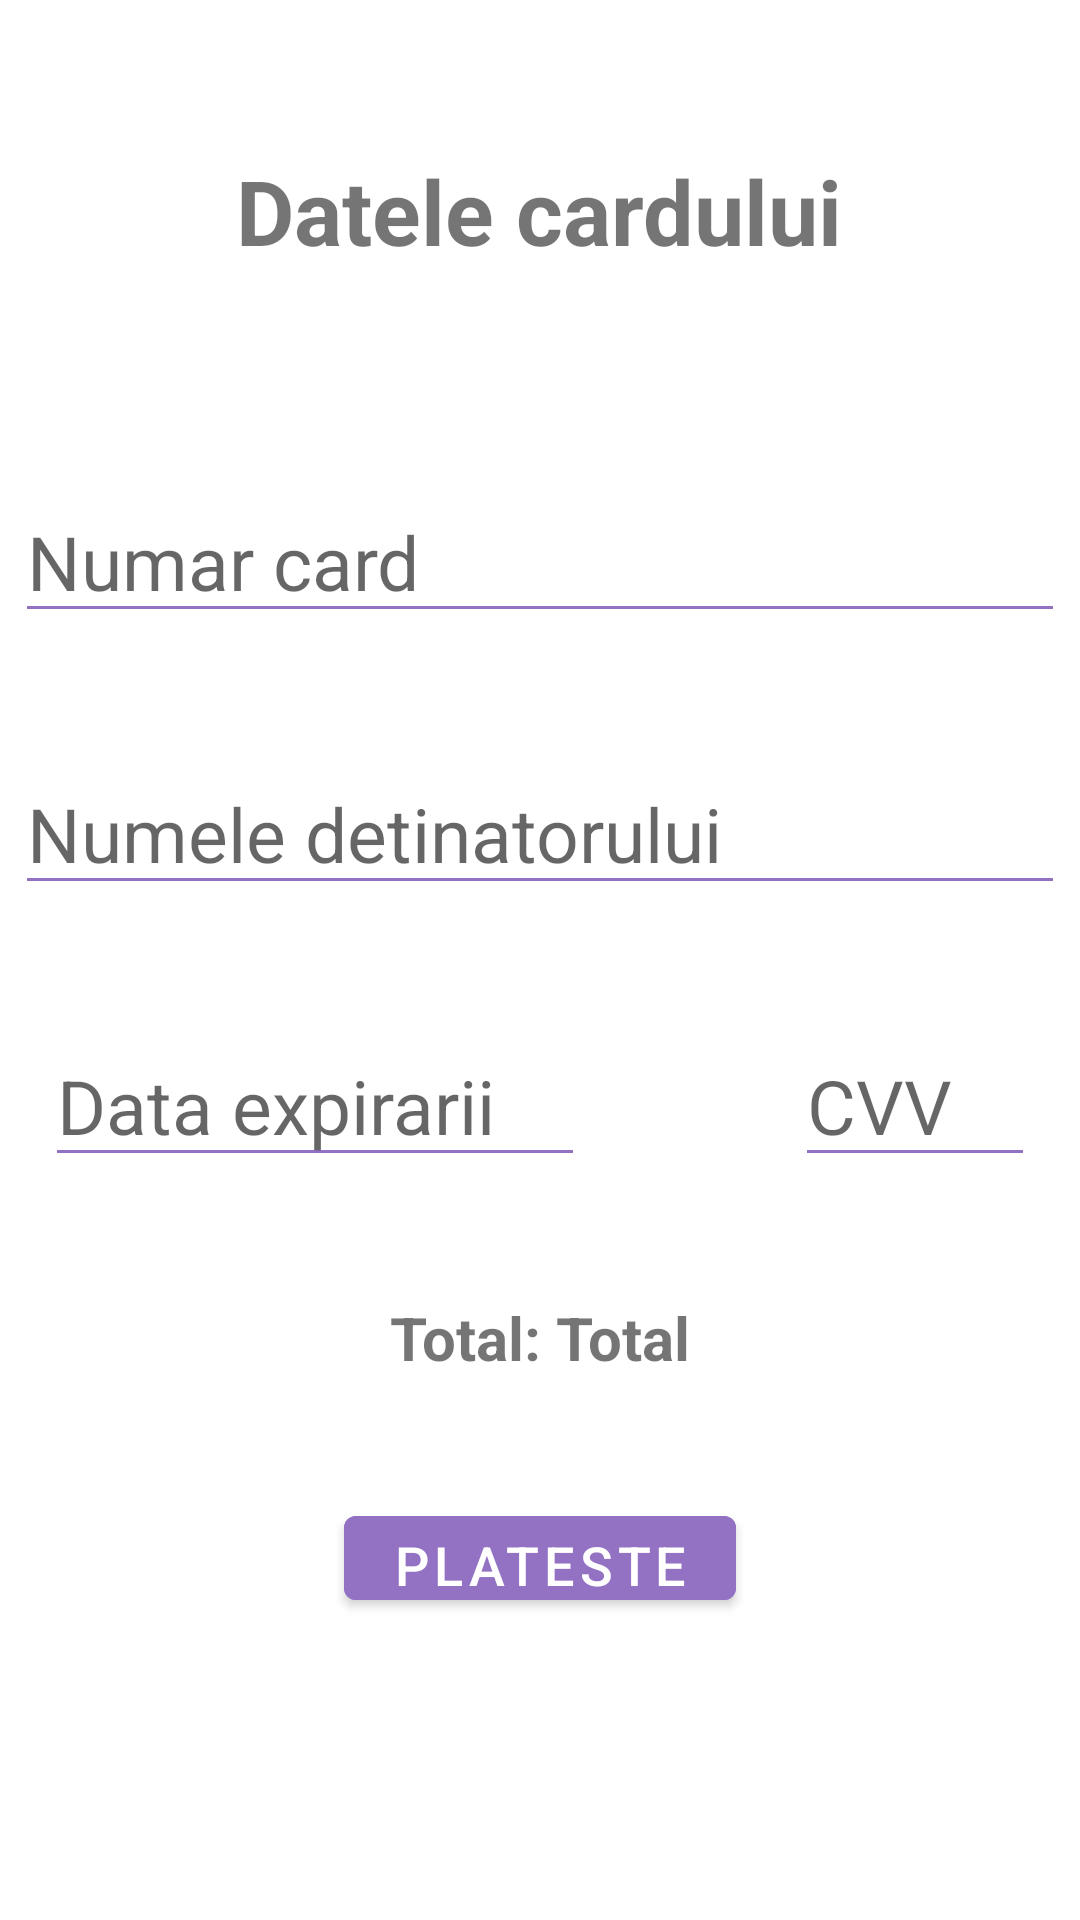

Write the Android layout XML for this screen, with the resource values it uses.
<!-- AndroidManifest.xml: activity theme Events -->
<!-- res/layout/activity_user_payment_page.xml -->
<?xml version="1.0" encoding="utf-8"?>
<ScrollView xmlns:android="http://schemas.android.com/apk/res/android"
    xmlns:app="http://schemas.android.com/apk/res-auto"
    xmlns:tools="http://schemas.android.com/tools"
    android:layout_width="match_parent"
    android:layout_height="match_parent"
    tools:context=".UserPaymentPageActivity">

    <LinearLayout
        android:layout_width="match_parent"
        android:layout_height="match_parent"
        android:orientation="vertical">
    <TextView
        android:id="@+id/title2"
        android:layout_width="wrap_content"
        android:layout_height="wrap_content"
        android:text="Datele cardului"
        android:textSize="30dp"
        android:textStyle="bold"
        android:layout_marginTop="50dp"
        android:layout_gravity="center_horizontal"/>

    <EditText
        android:id="@+id/cardNo"
        android:layout_width="350dp"
        android:layout_height="wrap_content"
        android:inputType="text"
        android:hint="Numar card"
        android:layout_marginTop="70dp"
        android:textSize="25dp"
        android:backgroundTint="#9372C3"
        android:layout_gravity="center"
        android:textCursorDrawable="@drawable/text_cursor"/>

    <EditText
        android:id="@+id/cardHolder"
        android:layout_width="350dp"
        android:layout_height="wrap_content"
        android:inputType="text"
        android:hint="Numele detinatorului"
        android:layout_marginTop="40dp"
        android:textSize="25dp"
        android:backgroundTint="#9372C3"
        android:layout_gravity="center"
        android:textCursorDrawable="@drawable/text_cursor"/>

    <LinearLayout
        android:layout_width="wrap_content"
        android:layout_height="wrap_content"
        android:layout_gravity="center"
        android:layout_marginTop="40dp"
        android:orientation="horizontal">

        <EditText
            android:id="@+id/expireDate"
            android:layout_width="180dp"
            android:layout_height="wrap_content"
            android:backgroundTint="#9372C3"
            android:hint="Data expirarii"
            android:inputType="text"
            android:textCursorDrawable="@drawable/text_cursor"
            android:textSize="25dp" />

        <TextView
            android:layout_width="wrap_content"
            android:layout_height="wrap_content"
            android:text="                     " />

        <EditText
            android:id="@+id/cvv"
            android:layout_width="80dp"
            android:layout_height="wrap_content"
            android:backgroundTint="#9372C3"
            android:hint="CVV"
            android:inputType="number"
            android:textCursorDrawable="@drawable/text_cursor"
            android:textSize="25dp" />


    </LinearLayout>

    <LinearLayout
    android:layout_width="wrap_content"
    android:layout_height="wrap_content"
    android:orientation="horizontal"
    android:layout_marginTop="40dp"
        android:layout_gravity="center">

    <TextView
        android:layout_width="match_parent"
        android:layout_height="wrap_content"
        android:text="Total: "
        android:textSize="20dp"
        android:textStyle="bold" />

    <TextView
        android:id="@+id/suma_totala_user"
        android:layout_width="match_parent"
        android:layout_height="wrap_content"
        android:text="Total"
        android:textSize="20dp"
        android:textStyle="bold" />

</LinearLayout>


    <Button
        android:id="@+id/payTicketUser"
        android:layout_width="wrap_content"
        android:layout_height="40dp"
        android:backgroundTint="#9372C3"
        android:text="Plateste"
        android:textSize="18dp"
        android:layout_marginTop="40dp"
        android:layout_gravity="center"
        />
    </LinearLayout>
</ScrollView>
<!-- resources referenced by this layout -->
<resources>
  <!-- drawable text_cursor (drawable) -->
  <?xml version="1.0" encoding="utf-8"?>
  <shape xmlns:android="http://schemas.android.com/apk/res/android">
  <solid android:color="#9372C3"/>
      <size android:width="2dp"/>
  </shape>
  <style name="Events" parent="Theme.MaterialComponents.DayNight.DarkActionBar">
          <item name="windowActionBar">true</item>
      </style>
</resources>
